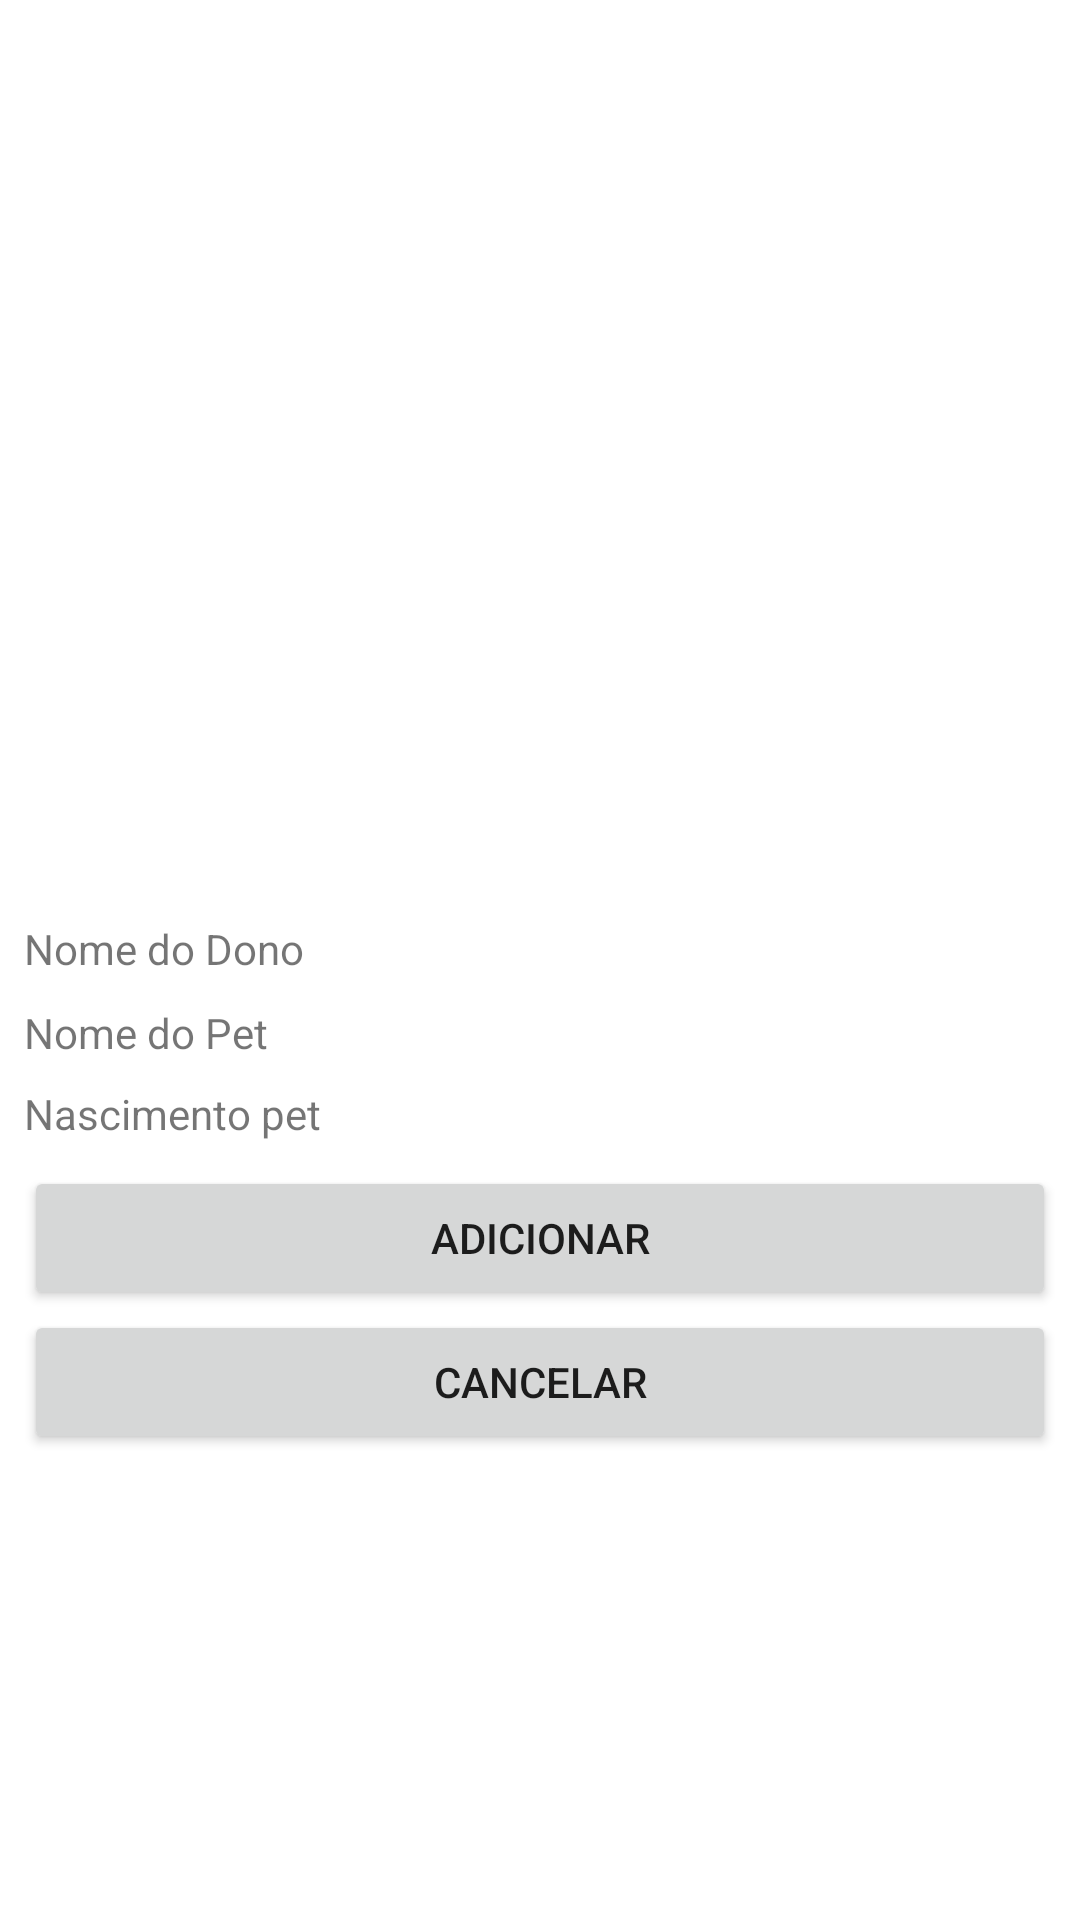

Write the Android layout XML for this screen, with the resource values it uses.
<!-- AndroidManifest.xml: application theme Theme.MeuApp -->
<!-- res/layout/activity_cadastro.xml -->
<?xml version="1.0" encoding="utf-8"?>
<androidx.constraintlayout.widget.ConstraintLayout xmlns:android="http://schemas.android.com/apk/res/android"
    xmlns:app="http://schemas.android.com/apk/res-auto"
    xmlns:tools="http://schemas.android.com/tools"
    android:layout_width="match_parent"
    android:layout_height="match_parent"
    tools:context=".view.CadastroActivity">

    <TextView
        android:id="@+id/txtNome"
        android:layout_width="0dp"
        android:layout_height="wrap_content"
        android:layout_marginStart="8dp"
        android:layout_marginTop="9dp"
        android:layout_marginEnd="8dp"
        android:text="Nome do Pet"
        app:layout_constraintEnd_toEndOf="parent"
        app:layout_constraintHorizontal_bias="0.0"
        app:layout_constraintStart_toStartOf="parent"
        app:layout_constraintTop_toBottomOf="@+id/txtNomedono" />

    <TextView
        android:id="@+id/txtNomedono"
        android:layout_width="0dp"
        android:layout_height="wrap_content"
        android:layout_marginStart="8dp"
        android:layout_marginEnd="8dp"
        android:layout_marginBottom="8dp"
        android:text="Nome do Dono"
        app:layout_constraintBottom_toBottomOf="parent"
        app:layout_constraintEnd_toEndOf="parent"
        app:layout_constraintHorizontal_bias="0.0"
        app:layout_constraintStart_toStartOf="parent"
        app:layout_constraintTop_toTopOf="parent" />

    <Button
        android:id="@+id/button"
        android:layout_width="0dp"
        android:layout_height="wrap_content"
        android:layout_marginStart="8dp"
        android:layout_marginTop="8dp"
        android:layout_marginEnd="8dp"
        android:text="Adicionar"
        app:layout_constraintEnd_toEndOf="parent"
        app:layout_constraintHorizontal_bias="0.0"
        app:layout_constraintStart_toStartOf="parent"
        app:layout_constraintTop_toBottomOf="@+id/txtData" />

    <TextView
        android:id="@+id/txtData"
        android:layout_width="0dp"
        android:layout_height="wrap_content"
        android:layout_marginStart="8dp"
        android:layout_marginTop="8dp"
        android:layout_marginEnd="8dp"
        android:text="Nascimento pet"
        app:layout_constraintEnd_toEndOf="parent"
        app:layout_constraintHorizontal_bias="0.0"
        app:layout_constraintStart_toStartOf="parent"
        app:layout_constraintTop_toBottomOf="@+id/txtNome" />

    <Button
        android:id="@+id/button2"
        android:layout_width="0dp"
        android:layout_height="wrap_content"
        android:layout_marginStart="8dp"
        android:layout_marginEnd="8dp"
        android:text="Cancelar"
        app:layout_constraintEnd_toEndOf="parent"
        app:layout_constraintStart_toStartOf="parent"
        app:layout_constraintTop_toBottomOf="@+id/button" />

</androidx.constraintlayout.widget.ConstraintLayout>
<!-- resources referenced by this layout -->
<resources>
  <style name="Theme.MeuApp" parent="Theme.MaterialComponents.DayNight.DarkActionBar">
          
          <item name="colorPrimary">@color/purple_500</item>
          <item name="colorPrimaryVariant">@color/purple_700</item>
          <item name="colorOnPrimary">@color/white</item>
          
          <item name="colorSecondary">@color/teal_200</item>
          <item name="colorSecondaryVariant">@color/teal_700</item>
          <item name="colorOnSecondary">@color/black</item>
          
          <item name="android:statusBarColor" tools:targetApi="l">?attr/colorPrimaryVariant</item>
          
      </style>
  <!-- not gathered from this repository: default colours our renderer supplied (Android Studio template values) -->
  <color name="purple_500">#FF6200EE</color>
  <color name="purple_700">#FF3700B3</color>
  <color name="teal_200">#FF03DAC5</color>
  <color name="teal_700">#FF018786</color>
  <color name="black">#FF000000</color>
  <color name="white">#FFFFFFFF</color>
</resources>
